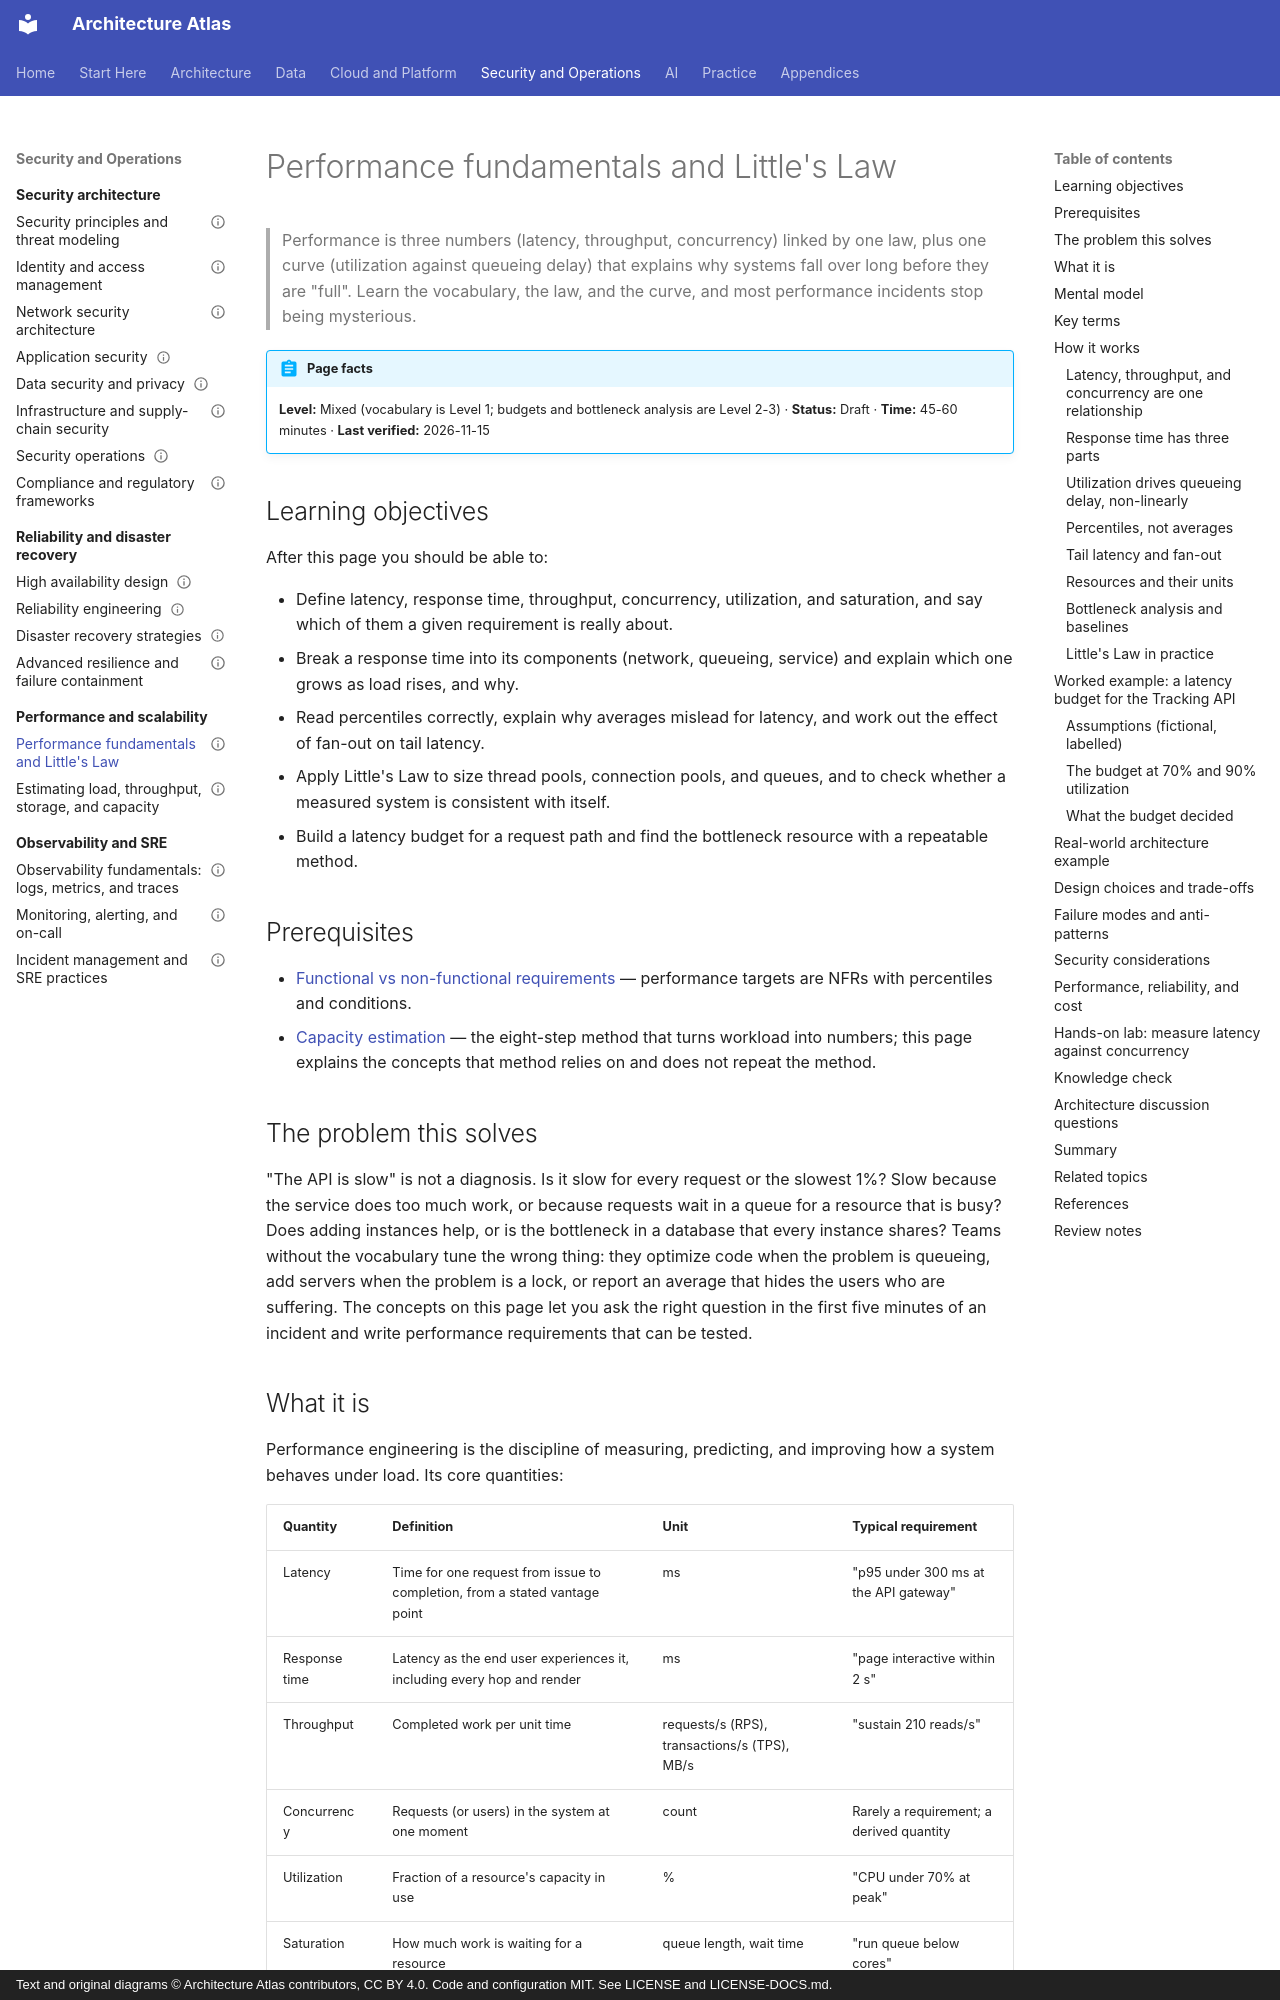

repository: vinay9354/architecture-atlas · page: performance-and-scalability/performance-fundamentals-and-littles-law/index.html · generator: mkdocs · copyright: Text and original diagrams © Architecture Atlas contributors, CC BY 4.0. Code and configuration MIT. See LICENSE and LICENSE-DOCS.md.

---
title: Performance fundamentals and Little's Law
description: "Latency, throughput, concurrency, utilization, and percentiles: the vocabulary and the three or four relationships that explain most performance behavior in production systems."
domain: "Performance engineering and scalability"
level: Mixed
status: Draft
estimated_time: "45-60 minutes"
last_verified: 2026-11-15
coverage_ids:
  - D14-T01
prerequisites:
  - Functional vs non-functional requirements
  - How to estimate load, throughput, storage, and capacity
tags:
  - performance-and-scalability
  - latency
  - throughput
  - percentiles
  - littles-law
  - queueing
  - level-1-understand
  - level-2-apply
  - level-3-architect
---

# Performance fundamentals and Little's Law

> Performance is three numbers (latency, throughput, concurrency) linked by one law, plus one curve
> (utilization against queueing delay) that explains why systems fall over long before they are
> "full". Learn the vocabulary, the law, and the curve, and most performance incidents stop being
> mysterious.

!!! abstract "Page facts"
    **Level:** Mixed (vocabulary is Level 1; budgets and bottleneck analysis are Level 2-3) ·
    **Status:** Draft · **Time:** 45-60 minutes · **Last verified:** 2026-11-15

## Learning objectives

After this page you should be able to:

- Define latency, response time, throughput, concurrency, utilization, and saturation, and say which
  of them a given requirement is really about.
- Break a response time into its components (network, queueing, service) and explain which one grows
  as load rises, and why.
- Read percentiles correctly, explain why averages mislead for latency, and work out the effect of
  fan-out on tail latency.
- Apply Little's Law to size thread pools, connection pools, and queues, and to check whether a
  measured system is consistent with itself.
- Build a latency budget for a request path and find the bottleneck resource with a repeatable
  method.

## Prerequisites

- [Functional vs non-functional requirements](../architecture-fundamentals/functional-vs-non-functional-requirements.md)
  — performance targets are NFRs with percentiles and conditions.
- [Capacity estimation](capacity-estimation.md) — the eight-step method that turns workload into
  numbers; this page explains the concepts that method relies on and does not repeat the method.

## The problem this solves

"The API is slow" is not a diagnosis. Is it slow for every request or the slowest 1%? Slow because
the service does too much work, or because requests wait in a queue for a resource that is busy? Does
adding instances help, or is the bottleneck in a database that every instance shares? Teams without
the vocabulary tune the wrong thing: they optimize code when the problem is queueing, add servers
when the problem is a lock, or report an average that hides the users who are suffering. The
concepts on this page let you ask the right question in the first five minutes of an incident and
write performance requirements that can be tested.
